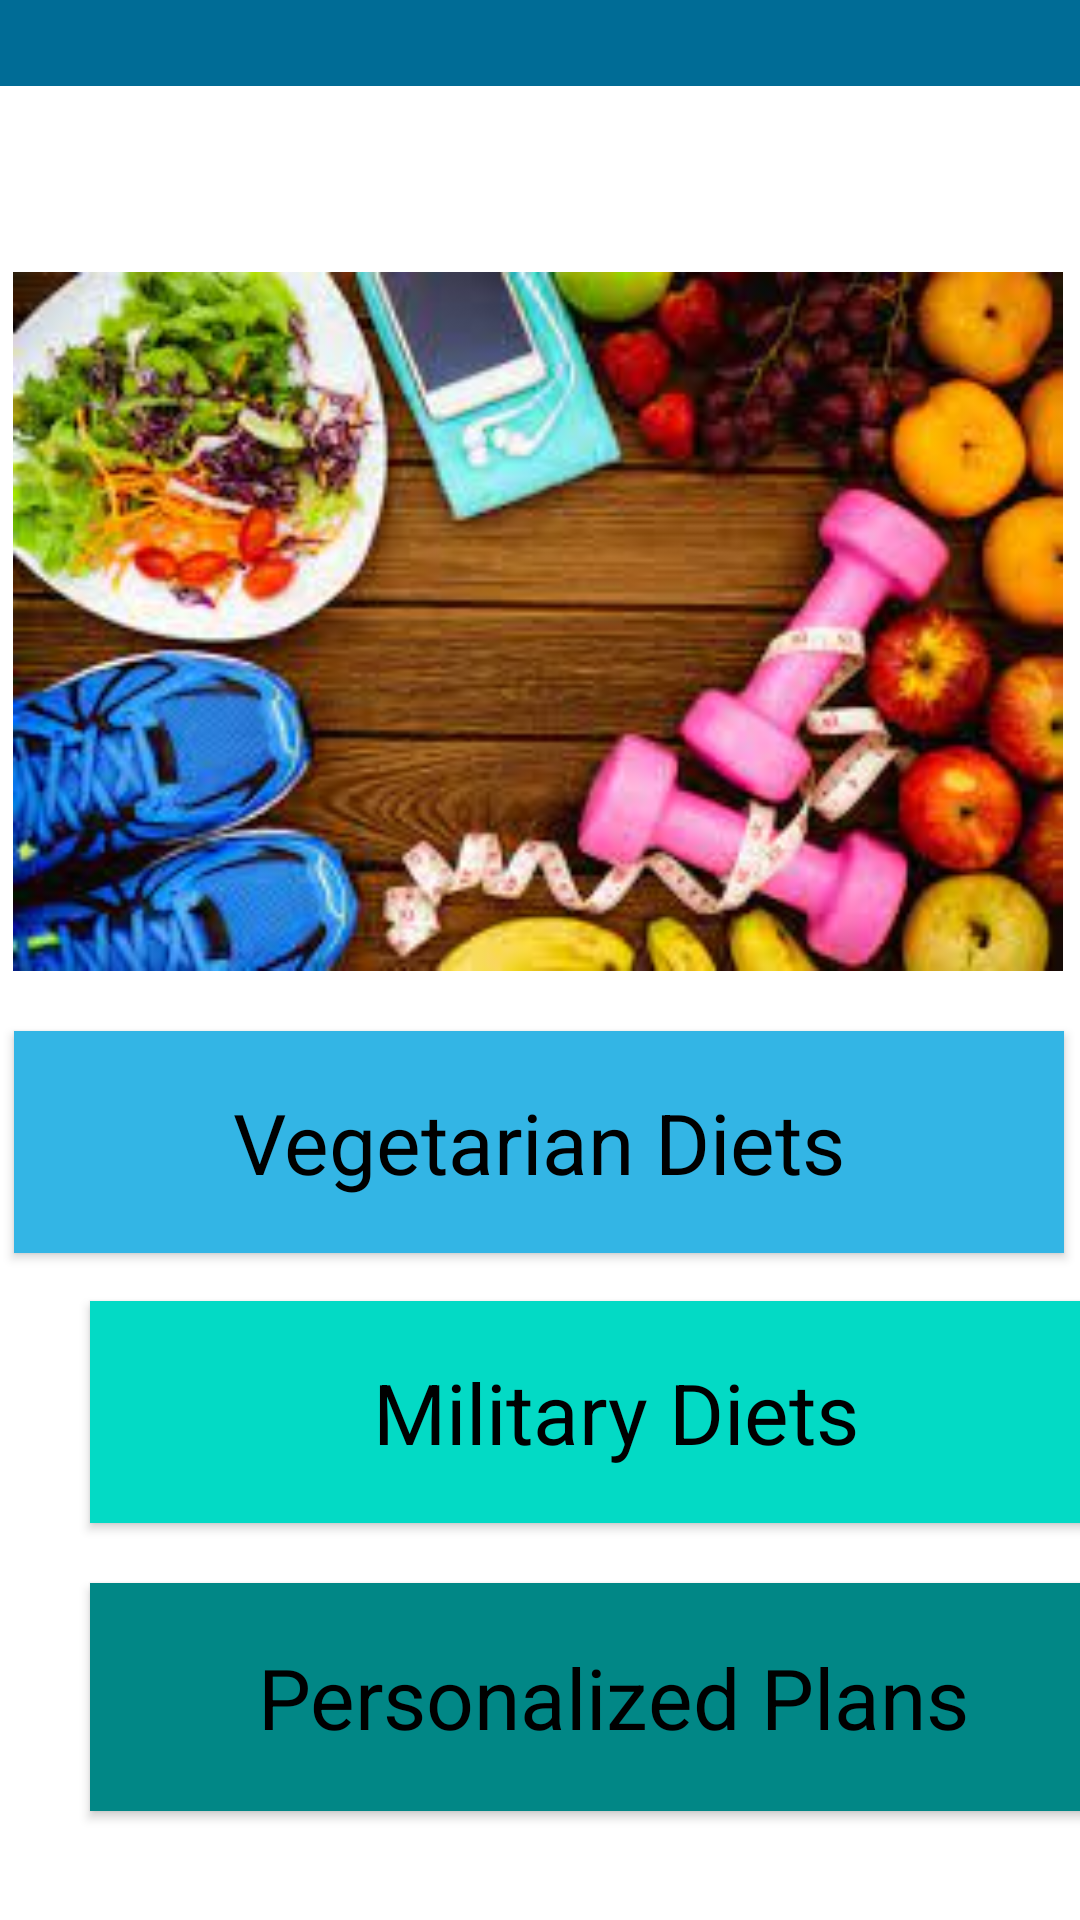

Layout XML and referenced resources for this Android screen:
<!-- AndroidManifest.xml: application theme Theme.Fit -->
<!-- res/layout/activity_main.xml -->
<?xml version="1.0" encoding="utf-8"?>
<androidx.constraintlayout.widget.ConstraintLayout xmlns:android="http://schemas.android.com/apk/res/android"
    xmlns:app="http://schemas.android.com/apk/res-auto"
    xmlns:tools="http://schemas.android.com/tools"
    android:layout_width="match_parent"
    android:layout_height="match_parent"
    tools:context="com.example.fit.MainActivity">

    <ImageView
        android:id="@+id/img_first"
        android:layout_width="444dp"
        android:layout_height="233dp"
        android:layout_marginTop="2dp"
        android:layout_marginBottom="10dp"
        android:background="@android:color/white"
        android:contentDescription="@string/img_first"
        app:layout_constraintBottom_toTopOf="@+id/btn_veg1"
        app:layout_constraintEnd_toEndOf="parent"
        app:layout_constraintHorizontal_bias="0.515"
        app:layout_constraintStart_toStartOf="parent"
        app:layout_constraintTop_toBottomOf="@+id/tv_dietPlans"
        app:srcCompat="@drawable/first" />

    <Button
        android:id="@+id/btn_other"
        style="@style/Widget.AppCompat.Button"
        android:layout_width="349dp"
        android:layout_height="76dp"
        android:layout_marginStart="30dp"
        android:layout_marginTop="10dp"
        android:layout_marginEnd="32dp"
        android:layout_marginBottom="82dp"
        android:background="@color/black"
        android:text="@string/btn_other"
        android:textAppearance="@style/TextAppearance.AppCompat.Large"
        android:textColor="@color/black"
        android:textSize="28sp"
        app:backgroundTint="@color/teal_700"
        app:layout_constraintBottom_toBottomOf="parent"
        app:layout_constraintEnd_toEndOf="parent"
        app:layout_constraintHorizontal_bias="0.0"
        app:layout_constraintStart_toStartOf="parent"
        app:layout_constraintTop_toBottomOf="@+id/btn_military"
        app:layout_constraintVertical_bias="0.0"
        tools:ignore="TextContrastCheck" />

    <Button
        android:id="@+id/btn_military"
        style="@style/Widget.AppCompat.Button"
        android:layout_width="350dp"
        android:layout_height="74dp"
        android:layout_marginStart="30dp"
        android:layout_marginTop="8dp"
        android:layout_marginEnd="31dp"
        android:layout_marginBottom="10dp"
        android:background="@color/black"
        android:text="@string/btn_military"
        android:textAppearance="@style/TextAppearance.AppCompat.Large"
        android:textColor="@color/black"
        android:textSize="28sp"
        app:backgroundTint="?attr/colorAccent"
        app:layout_constraintBottom_toTopOf="@+id/btn_other"
        app:layout_constraintEnd_toEndOf="parent"
        app:layout_constraintHorizontal_bias="0.0"
        app:layout_constraintStart_toStartOf="parent"
        app:layout_constraintTop_toBottomOf="@+id/btn_veg1"
        tools:ignore="TextContrastCheck,TextContrastCheck" />

    <Button
        android:id="@+id/btn_veg1"
        style="@style/Widget.AppCompat.Button"
        android:layout_width="350dp"
        android:layout_height="74dp"
        android:layout_marginStart="30dp"
        android:layout_marginTop="10dp"
        android:layout_marginEnd="31dp"
        android:layout_marginBottom="8dp"
        android:background="@color/black"
        android:text="@string/btn_veg1"
        android:textAppearance="@style/TextAppearance.AppCompat.Large"
        android:textColor="@color/black"
        android:textSize="28sp"
        app:backgroundTint="@android:color/holo_blue_light"
        app:layout_constraintBottom_toTopOf="@+id/btn_military"
        app:layout_constraintEnd_toEndOf="parent"
        app:layout_constraintStart_toStartOf="parent"
        app:layout_constraintTop_toBottomOf="@+id/img_first"
        tools:ignore="TextContrastCheck" />

    <TextView
        android:id="@+id/tv_dietPlans"
        android:layout_width="420dp"
        android:layout_height="74dp"
        android:layout_marginStart="5dp"
        android:layout_marginEnd="5dp"
        android:layout_marginBottom="60dp"
        android:background="#006C96"
        android:text="@string/tv_dietPlans"
        android:textAlignment="center"
        android:textAppearance="@style/TextAppearance.AppCompat.Large"
        android:textColor="@color/white"
        android:textSize="26sp"
        app:layout_constraintBottom_toTopOf="@+id/img_first"
        app:layout_constraintEnd_toEndOf="parent"
        app:layout_constraintHorizontal_bias="0.526"
        app:layout_constraintStart_toStartOf="parent"
        app:layout_constraintTop_toTopOf="parent" />

</androidx.constraintlayout.widget.ConstraintLayout>
<!-- resources referenced by this layout -->
<resources>
  <color name="black">#FF000000</color>
  <color name="teal_700">#FF018786</color>
  <color name="white">#FFFFFFFF</color>
  <!-- drawable first: jpg bitmap (drawable, 15388 bytes) -->
  <string name="btn_military">Military Diets</string>
  <string name="btn_other">Personalized Plans</string>
  <string name="btn_veg1">Vegetarian Diets</string>
  <string name="img_first">firstPage</string>
  <string name="tv_dietPlans"> Diet Plans and Recommendations</string>
  <style name="Theme.Fit" parent="Theme.MaterialComponents.DayNight.NoActionBar">
          
          <item name="colorPrimary">@color/purple_500</item>
          <item name="colorPrimaryVariant">@color/purple_700</item>
          <item name="colorOnPrimary">@color/white</item>
          
          <item name="colorSecondary">@color/teal_200</item>
          <item name="colorSecondaryVariant">@color/teal_700</item>
          <item name="colorOnSecondary">@color/black</item>
          
          <item name="android:statusBarColor" tools:targetApi="l">?attr/colorPrimaryVariant</item>
          
      </style>
  <color name="purple_500">#FF6200EE</color>
  <color name="purple_700">#FF3700B3</color>
  <color name="teal_200">#FF03DAC5</color>
</resources>
